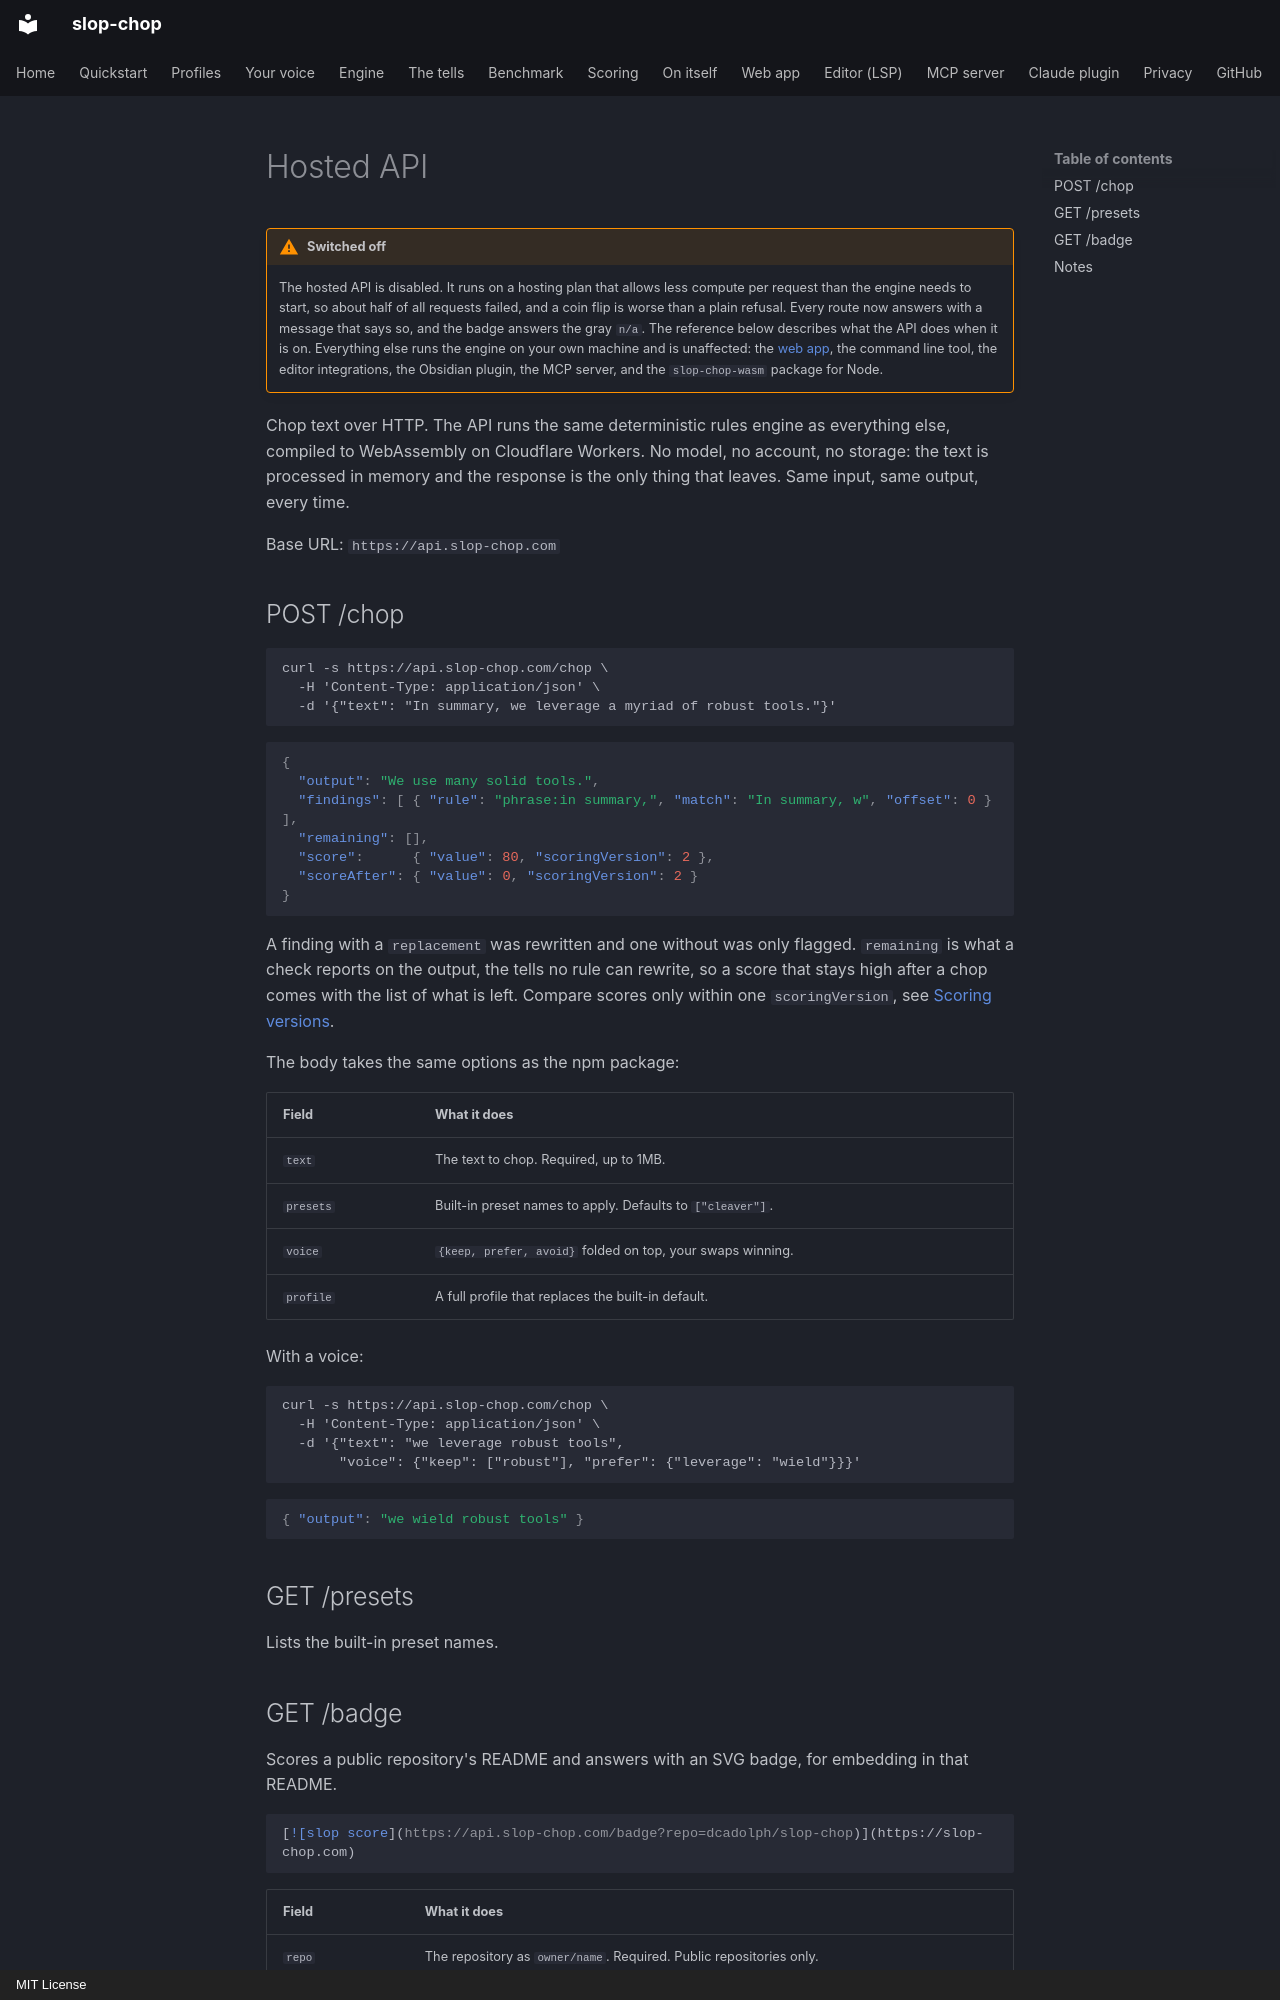

repository: actions-marketplace-validations/dcadolph_slop-chop · page: API.html · generator: mkdocs · copyright: MIT License

# Hosted API

!!! warning "Switched off"
    The hosted API is disabled. It runs on a hosting plan that allows less compute per
    request than the engine needs to start, so about half of all requests failed, and a
    coin flip is worse than a plain refusal. Every route now answers with a message that
    says so, and the badge answers the gray `n/a`. The reference below describes what the
    API does when it is on. Everything else runs the engine on your own machine and is
    unaffected: the [web app](https://slop-chop.com), the command line tool, the editor
    integrations, the Obsidian plugin, the MCP server, and the `slop-chop-wasm` package for
    Node.

Chop text over HTTP. The API runs the same deterministic rules engine as everything else,
compiled to WebAssembly on Cloudflare Workers. No model, no account, no storage: the text is
processed in memory and the response is the only thing that leaves. Same input, same output,
every time.

Base URL: `https://api.slop-chop.com`

## POST /chop

```
curl -s https://api.slop-chop.com/chop \
  -H 'Content-Type: application/json' \
  -d '{"text": "In summary, we leverage a myriad of robust tools."}'
```

```json
{
  "output": "We use many solid tools.",
  "findings": [ { "rule": "phrase:in summary,", "match": "In summary, w", "offset": 0 } ],
  "remaining": [],
  "score":      { "value": 80, "scoringVersion": 2 },
  "scoreAfter": { "value": 0, "scoringVersion": 2 }
}
```

A finding with a `replacement` was rewritten and one without was only flagged. `remaining`
is what a check reports on the output, the tells no rule can rewrite, so a score that stays
high after a chop comes with the list of what is left. Compare scores only within one
`scoringVersion`, see [Scoring versions](SCORING.md).

The body takes the same options as the npm package:

| Field     | What it does                                                            |
|-----------|-------------------------------------------------------------------------|
| `text`    | The text to chop. Required, up to 1MB.                                   |
| `presets` | Built-in preset names to apply. Defaults to `["cleaver"]`.              |
| `voice`   | `{keep, prefer, avoid}` folded on top, your swaps winning.              |
| `profile` | A full profile that replaces the built-in default.                      |

With a voice:

```
curl -s https://api.slop-chop.com/chop \
  -H 'Content-Type: application/json' \
  -d '{"text": "we leverage robust tools",
       "voice": {"keep": ["robust"], "prefer": {"leverage": "wield"}}}'
```

```json
{ "output": "we wield robust tools" }
```

## GET /presets

Lists the built-in preset names.
